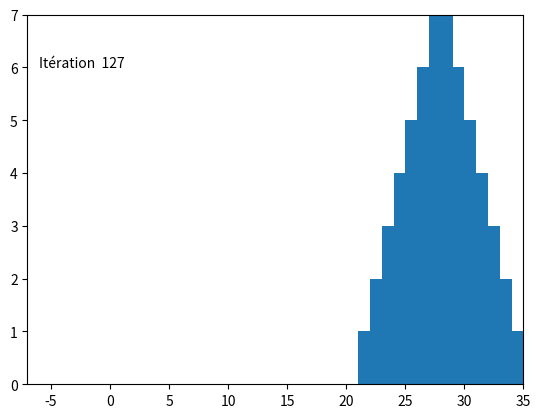

Write the Python code that produced this figure. (Note: this script raises an exception after producing the figure.)
from enum import Enum
import matplotlib.pyplot as plt
from matplotlib.animation import ArtistAnimation
from matplotlib.collections import PatchCollection

ims = []


def plot_config(config):
    plt.gca().axis([-N, 5 * N, 0, N])
    patches = []
    for piquet in Piquet.A, Piquet.B, Piquet.C:
        if piquet == Piquet.A:
            x = 0
        elif piquet == Piquet.B:
            x = 2 * N
        elif piquet == Piquet.C:
            x = 4 * N
        y = 0
        for anneau in config[piquet]:
            patches.append(plt.Rectangle((x - anneau, y), anneau * 2, 1))
            y += 1
    ims.append(
        (plt.gca().add_collection(PatchCollection(patches)),
         plt.text(-N + 1, N - 1, 'Itération ' + ' ' + str(config['iter']))))


class Piquet(Enum):
    A = 1
    B = 2
    C = 3


N = 7

config = {
    'iter': 0,
    Piquet.A: list(range(N, 0, -1)),
    Piquet.B: [],
    Piquet.C: []
}

fig = plt.figure()
plot_config(config)


def hanoi(n, A, B, C):
    if n > 0:
        hanoi(n - 1, A, C, B)
        config[A].pop()
        config[C].append(n)
        config['iter'] += 1
        plot_config(config)
        hanoi(n - 1, B, A, C)


hanoi(N, Piquet.A, Piquet.B, Piquet.C)
im_ani = ArtistAnimation(fig, ims, interval=50, repeat_delay=1000, blit=True)
im_ani.save('hanoi.mp4')
plt.show()
